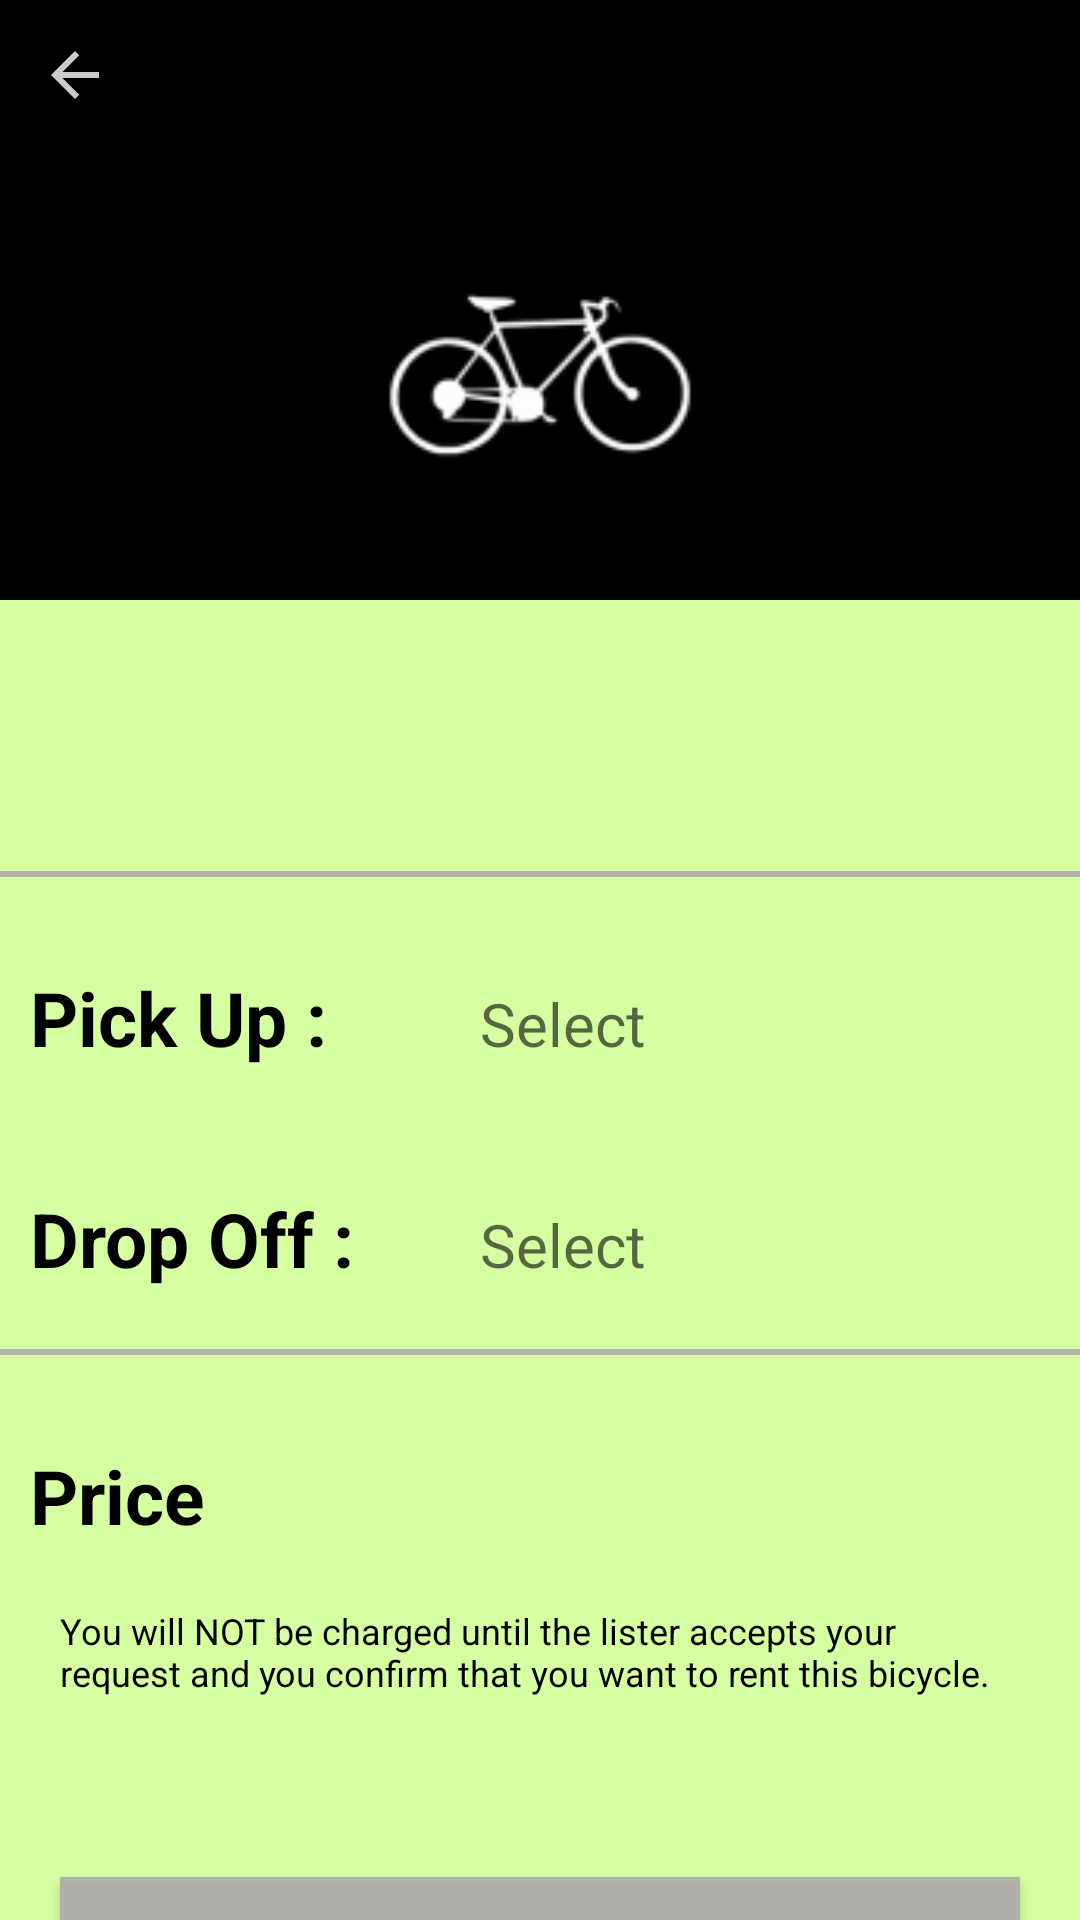

Reconstruct the res/layout file that produces this screen, plus the resources it refers to.
<!-- AndroidManifest.xml: application theme Theme.Bykshare -->
<!-- res/layout/activity_bike_rental_form.xml -->
<?xml version="1.0" encoding="utf-8"?>
<LinearLayout xmlns:android="http://schemas.android.com/apk/res/android"
    android:layout_width="match_parent"
    android:layout_height="match_parent"
    android:background="@color/light_green"
    android:orientation="vertical">

    <LinearLayout
        android:layout_width="match_parent"
        android:layout_height="wrap_content"
        android:background="@color/black">

        <ImageButton
            android:id="@+id/back_arrow"
            android:layout_width="50dp"
            android:layout_height="50dp"
            android:background="@color/black"
            android:gravity="left"
            android:src="@drawable/ic_baseline_arrow_back_24" />

    </LinearLayout>

    <ImageView
        android:id="@+id/bikeimage"
        android:layout_width="match_parent"
        android:layout_height="150dp"
        android:background="@color/black"
        android:src="@mipmap/bike_image" />

    <TextView
        android:id="@+id/bike_title"
        android:layout_width="match_parent"
        android:layout_height="wrap_content"
        android:layout_marginLeft="10dp"
        android:layout_marginTop="20dp"
        android:layout_marginRight="10dp"
        android:padding="10dp"
        android:textColor="@color/black"
        android:textSize="30sp"
        android:textStyle="bold" />

    <View
        android:layout_width="match_parent"
        android:layout_height="2dp"
        android:layout_marginTop="10dp"
        android:background="@color/grey" />

    <GridLayout
        android:layout_width="match_parent"
        android:layout_height="wrap_content"
        android:columnCount="2"
        android:rowCount="2">

        <TextView
            android:layout_width="150dp"
            android:layout_height="wrap_content"
            android:layout_marginTop="20dp"
            android:padding="10dp"
            android:text="Pick Up :"
            android:textColor="@color/black"
            android:textSize="25sp"
            android:textStyle="bold" />

        <TextView
            android:id="@+id/pickupdate"
            android:layout_width="190dp"
            android:layout_height="wrap_content"
            android:layout_marginTop="20dp"
            android:padding="10dp"
            android:hint="Select"
            android:clickable="true"
            android:textColor="@color/black"
            android:textSize="20sp"
            android:drawableRight="@drawable/ic_baseline_arrow_drop_down_24"/>

        <TextView
            android:layout_width="150dp"
            android:layout_height="wrap_content"
            android:layout_marginTop="20dp"
            android:padding="10dp"
            android:text="Drop Off :"
            android:textColor="@color/black"
            android:textSize="25sp"
            android:textStyle="bold" />

        <TextView
            android:id="@+id/dropoffdate"
            android:layout_width="190dp"
            android:layout_height="wrap_content"
            android:layout_marginTop="20dp"
            android:padding="10dp"
            android:hint="Select"
            android:clickable="true"
            android:textColor="@color/black"
            android:textSize="20sp"
            android:drawableRight="@drawable/ic_baseline_arrow_drop_down_24" />

    </GridLayout>

    <View
        android:layout_width="match_parent"
        android:layout_height="2dp"
        android:layout_marginTop="10dp"
        android:background="@color/grey" />

    <GridLayout
        android:layout_width="match_parent"
        android:layout_height="wrap_content"
        android:columnCount="2">

        <TextView
            android:layout_width="205dp"
            android:layout_height="wrap_content"
            android:layout_marginTop="20dp"
            android:padding="10dp"
            android:text="Price"
            android:textColor="@color/black"
            android:textSize="25sp"
            android:textStyle="bold" />

        <TextView
            android:id="@+id/totalfee"
            android:layout_width="190dp"
            android:layout_height="wrap_content"
            android:layout_marginTop="20dp"
            android:padding="10dp"
            android:textColor="@color/black"
            android:textSize="25sp"
            android:textStyle="bold" />

    </GridLayout>

    <TextView
        android:layout_width="match_parent"
        android:layout_height="wrap_content"
        android:layout_marginLeft="10dp"
        android:layout_marginRight="10dp"
        android:padding="10dp"
        android:text="@string/policy"
        android:textColor="@color/black"
        android:textSize="12sp" />

    <Button
        android:id="@+id/request_bike"
        android:layout_width="match_parent"
        android:layout_height="wrap_content"
        android:layout_marginLeft="20dp"
        android:layout_marginTop="50dp"
        android:layout_marginRight="20dp"
        android:padding="15dp"
        android:background="@color/grey"
        android:text="Request bike"
        android:textSize="20sp"
        android:textStyle="bold" />

</LinearLayout>
<!-- resources referenced by this layout -->
<resources>
  <color name="black">#FF000000</color>
  <color name="grey">#E1AFABAE</color>
  <color name="light_green">#d6ffa1</color>
  <!-- drawable ic_baseline_arrow_back_24 (drawable) -->
  <vector android:autoMirrored="true" android:height="24dp"
      android:tint="#CFCACA" android:viewportHeight="24"
      android:viewportWidth="24" android:width="24dp" xmlns:android="http://schemas.android.com/apk/res/android">
      <path android:fillColor="@android:color/white" android:pathData="M20,11H7.83l5.59,-5.59L12,4l-8,8 8,8 1.41,-1.41L7.83,13H20v-2z"/>
  </vector>
  <!-- mipmap bike_image: png bitmap (mipmap-hdpi, 2458 bytes) -->
  <string name="policy">You will NOT be charged until the lister accepts your request and you confirm that you want to rent this bicycle.</string>
  <style name="Theme.Bykshare" parent="Theme.MaterialComponents.DayNight.DarkActionBar">
          
          <item name="colorPrimary">@color/purple_500</item>
          <item name="colorPrimaryVariant">@color/purple_700</item>
          <item name="colorOnPrimary">@color/white</item>
          
          <item name="colorSecondary">@color/teal_200</item>
          <item name="colorSecondaryVariant">@color/teal_700</item>
          <item name="colorOnSecondary">@color/black</item>
          
          <item name="android:statusBarColor" tools:targetApi="l">?attr/colorPrimaryVariant</item>
          
      </style>
  <color name="white">#FFFFFFFF</color>
  <!-- not gathered from this repository: default colours our renderer supplied (Android Studio template values) -->
  <color name="purple_500">#FF6200EE</color>
  <color name="purple_700">#FF3700B3</color>
  <color name="teal_200">#FF03DAC5</color>
  <color name="teal_700">#FF018786</color>
</resources>
